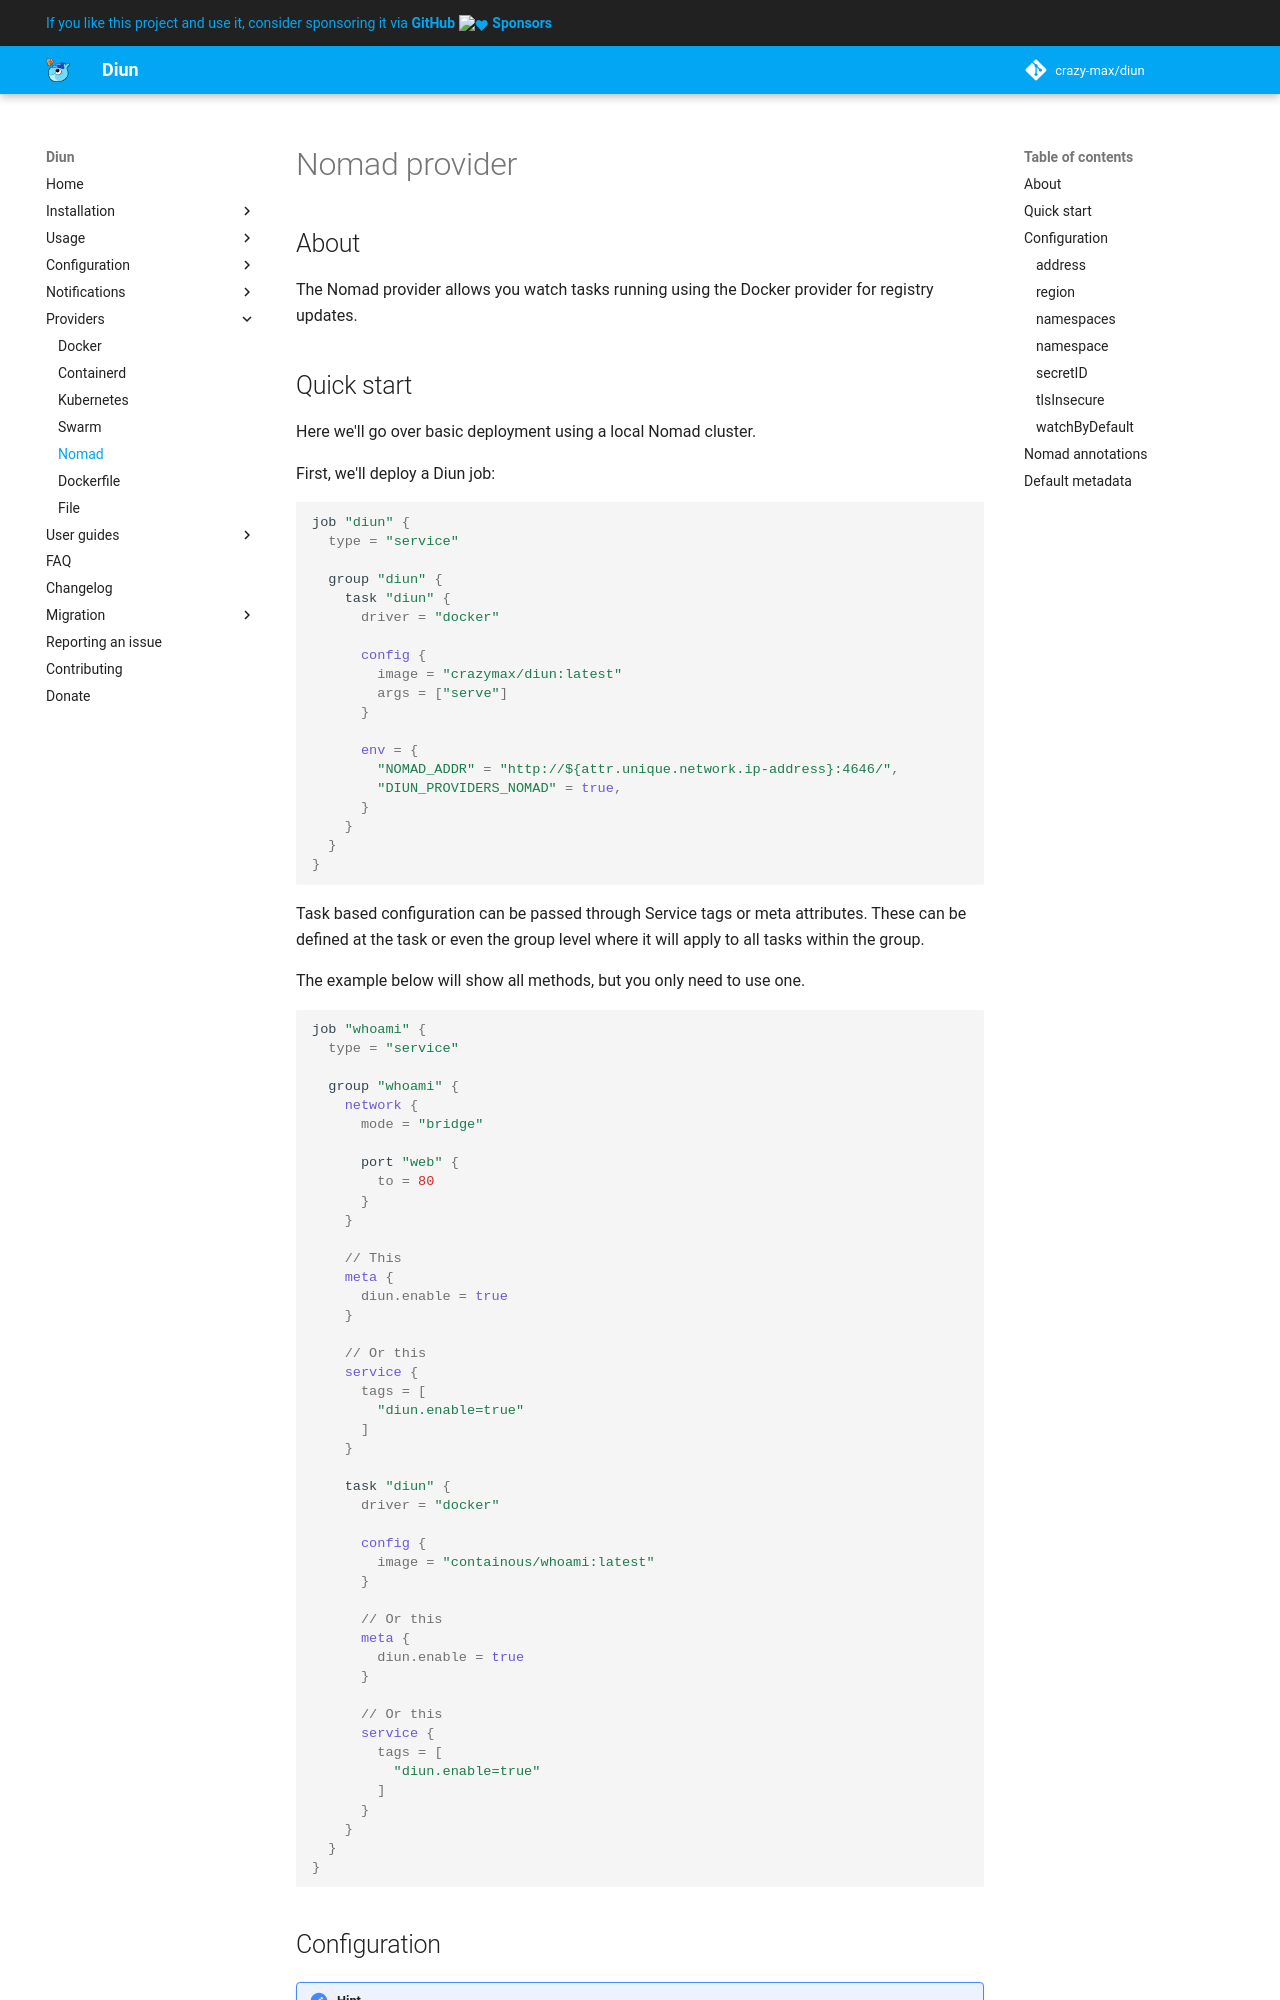

repository: crazy-max/diun · page: providers/nomad/index.html · generator: mkdocs

# Nomad provider

## About

The Nomad provider allows you watch tasks running using the Docker provider for registry updates.

## Quick start

Here we'll go over basic deployment using a local Nomad cluster.

First, we'll deploy a Diun job:

```hcl
job "diun" {
  type = "service"

  group "diun" {
    task "diun" {
      driver = "docker"

      config {
        image = "crazymax/diun:latest"
        args = ["serve"]
      }

      env = {
        "NOMAD_ADDR" = "http://${attr.unique.network.ip-address}:4646/",
        "DIUN_PROVIDERS_NOMAD" = true,
      }
    }
  }
}
```

Task based configuration can be passed through Service tags or meta attributes. These can be defined at the task or even the group level where it will apply to all tasks within the group.

The example below will show all methods, but you only need to use one.

```hcl
job "whoami" {
  type = "service"

  group "whoami" {
    network {
      mode = "bridge"

      port "web" {
        to = 80
      }
    }

    // This
    meta {
      diun.enable = true
    }

    // Or this
    service {
      tags = [
        "diun.enable=true"
      ]
    }

    task "diun" {
      driver = "docker"

      config {
        image = "containous/whoami:latest"
      }

      // Or this
      meta {
        diun.enable = true
      }

      // Or this
      service {
        tags = [
          "diun.enable=true"
        ]
      }
    }
  }
}
```

## Configuration

!!! hint
    Environment variable `DIUN_PROVIDERS_NOMAD=true` can be used to enable this provider with default values.

Default values are assigned by the Nomad client. If not provided in your Diun configuration, the client will default to using the same config values as the `nomad` cli client.

!!! abstract "Environment variables"
    * `NOMAD_ADDR`
    * `NOMAD_REGION`
    * `NOMAD_NAMESPACE`
    * `NOMAD_HTTP_AUTH`
    * `NOMAD_CACERT`
    * `NOMAD_CAPATH`
    * `NOMAD_CLIENT_CERT`
    * `NOMAD_CLIENT_KEY`
    * `NOMAD_TLS_SERVER_NAME`
    * `NOMAD_SKIP_VERIFY`
    * `NOMAD_TOKEN`


### `address`

The Nomad server address as URL.

!!! example "File"
    ```yaml
    providers:
      nomad:
        address: "http://localhost:4646"
    ```

!!! abstract "Environment variables"
    * `DIUN_PROVIDERS_NOMAD_ENDPOINT`

Nomad server endpoint as URL, which is only used when the behavior based on environment variables described below
does not apply.
